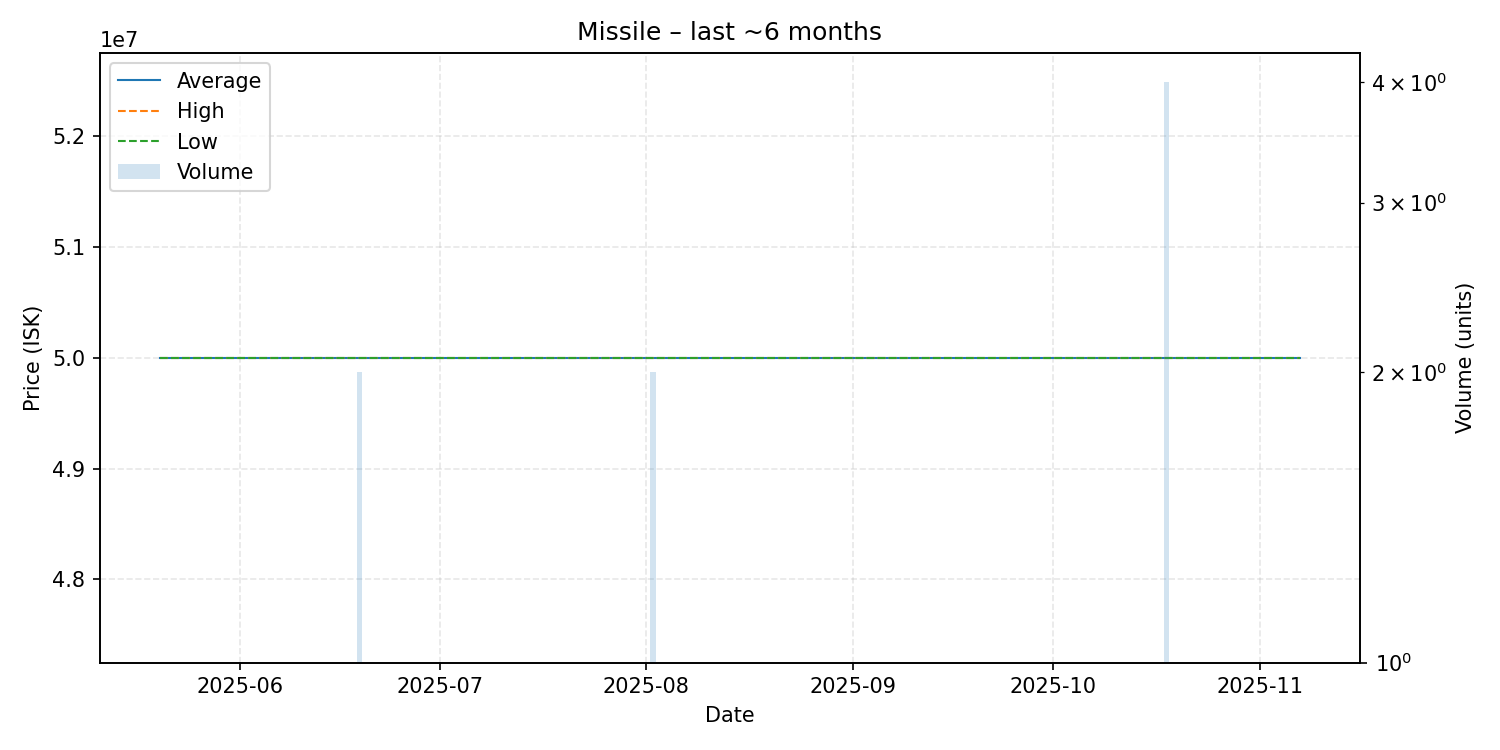

Source data for this figure (header and first rows):
date, average, highest, lowest, order_count, volume
2025-05-20, 50000000, 50000000, 50000000, 1, 1
2025-06-02, 50000000, 50000000, 50000000, 1, 1
2025-06-07, 50000000, 50000000, 50000000, 1, 1
2025-06-19, 50000000, 50000000, 50000000, 2, 2
2025-07-21, 50000000, 50000000, 50000000, 1, 1
2025-08-02, 50000000, 50000000, 50000000, 2, 2
2025-08-08, 50000000, 50000000, 50000000, 1, 1
2025-08-09, 50000000, 50000000, 50000000, 1, 1
2025-08-17, 50000000, 50000000, 50000000, 1, 1
2025-08-20, 50000000, 50000000, 50000000, 1, 1
2025-08-22, 50000000, 50000000, 50000000, 1, 1
2025-08-25, 50000000, 50000000, 50000000, 1, 1
2025-08-27, 50000000, 50000000, 50000000, 1, 1
2025-08-28, 50000000, 50000000, 50000000, 1, 1
2025-09-03, 50000000, 50000000, 50000000, 1, 1
2025-09-24, 50000000, 50000000, 50000000, 1, 1
2025-10-06, 50000000, 50000000, 50000000, 1, 1
2025-10-09, 50000000, 50000000, 50000000, 1, 1
2025-10-10, 50000000, 50000000, 50000000, 1, 1
2025-10-12, 50000000, 50000000, 50000000, 1, 1
2025-10-18, 50000000, 50000000, 50000000, 1, 4
2025-10-27, 50000000, 50000000, 50000000, 1, 1
2025-11-03, 50000000, 50000000, 50000000, 1, 1
2025-11-07, 50000000, 50000000, 50000000, 1, 1
